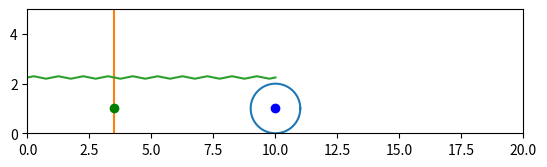

Here is the Python script that generated this plot:
import numpy as np
import matplotlib.pyplot as plt
from matplotlib.animation import FuncAnimation
import math

step = 1000
t = np.linspace(0, 30, step)

s = np.sin(t)
phi = 5 * np.sin(2*t)

x0 = 10
R = 1 # Радиус обруча

Ox = x0 + R * phi
Oy = [R] * 1000

Ax = Ox + s * np.cos(phi)
Ay = Oy + s * np.sin(phi)

fig = plt.figure()
ax1 = fig.add_subplot()
ax1.axis('equal')
plt.gca().set_adjustable("box")
ax1.set(xlim=[0, 20], ylim=[0, 5])


O = ax1.plot(Ox[0], Oy[0], marker='o', c='b')[0]

phiForCirc = np.linspace(0, 2 * math.pi, 100)
Circ = ax1.plot(Ox[0] + R * np.cos(phiForCirc), Oy[0] + R * np.sin(phiForCirc))[0]
line = ax1.plot([3.5, 3.5], [0, 5])[0]

dot = ax1.plot(3.5, R, marker='o', c='g')[0]


# Шаблон пружины
Np = 20      # /\  /\  /\
             #   \/  \/  \/
H = 0.5
Xp = np.linspace(0,1, 2 * Np + 1)
Yp = 0.05 * np.sin(np.pi / 2 * np.arange(2 * Np + 1))

Pruzh = ax1.plot((x0+s[0]) * Xp, Yp + 2 * R + H/2)[0]


def anima(i):
    O.set_data([Ox[i]], [Oy[i]])
    Circ.set_data(Ox[i] + R * np.cos(phiForCirc), Oy[i] + R * np.sin(phiForCirc))
    Pruzh.set_data((s[i]) * Xp, Yp + 2*R + H/2)
    
anim = FuncAnimation(fig, anima, frames=100, interval=100)

plt.show()